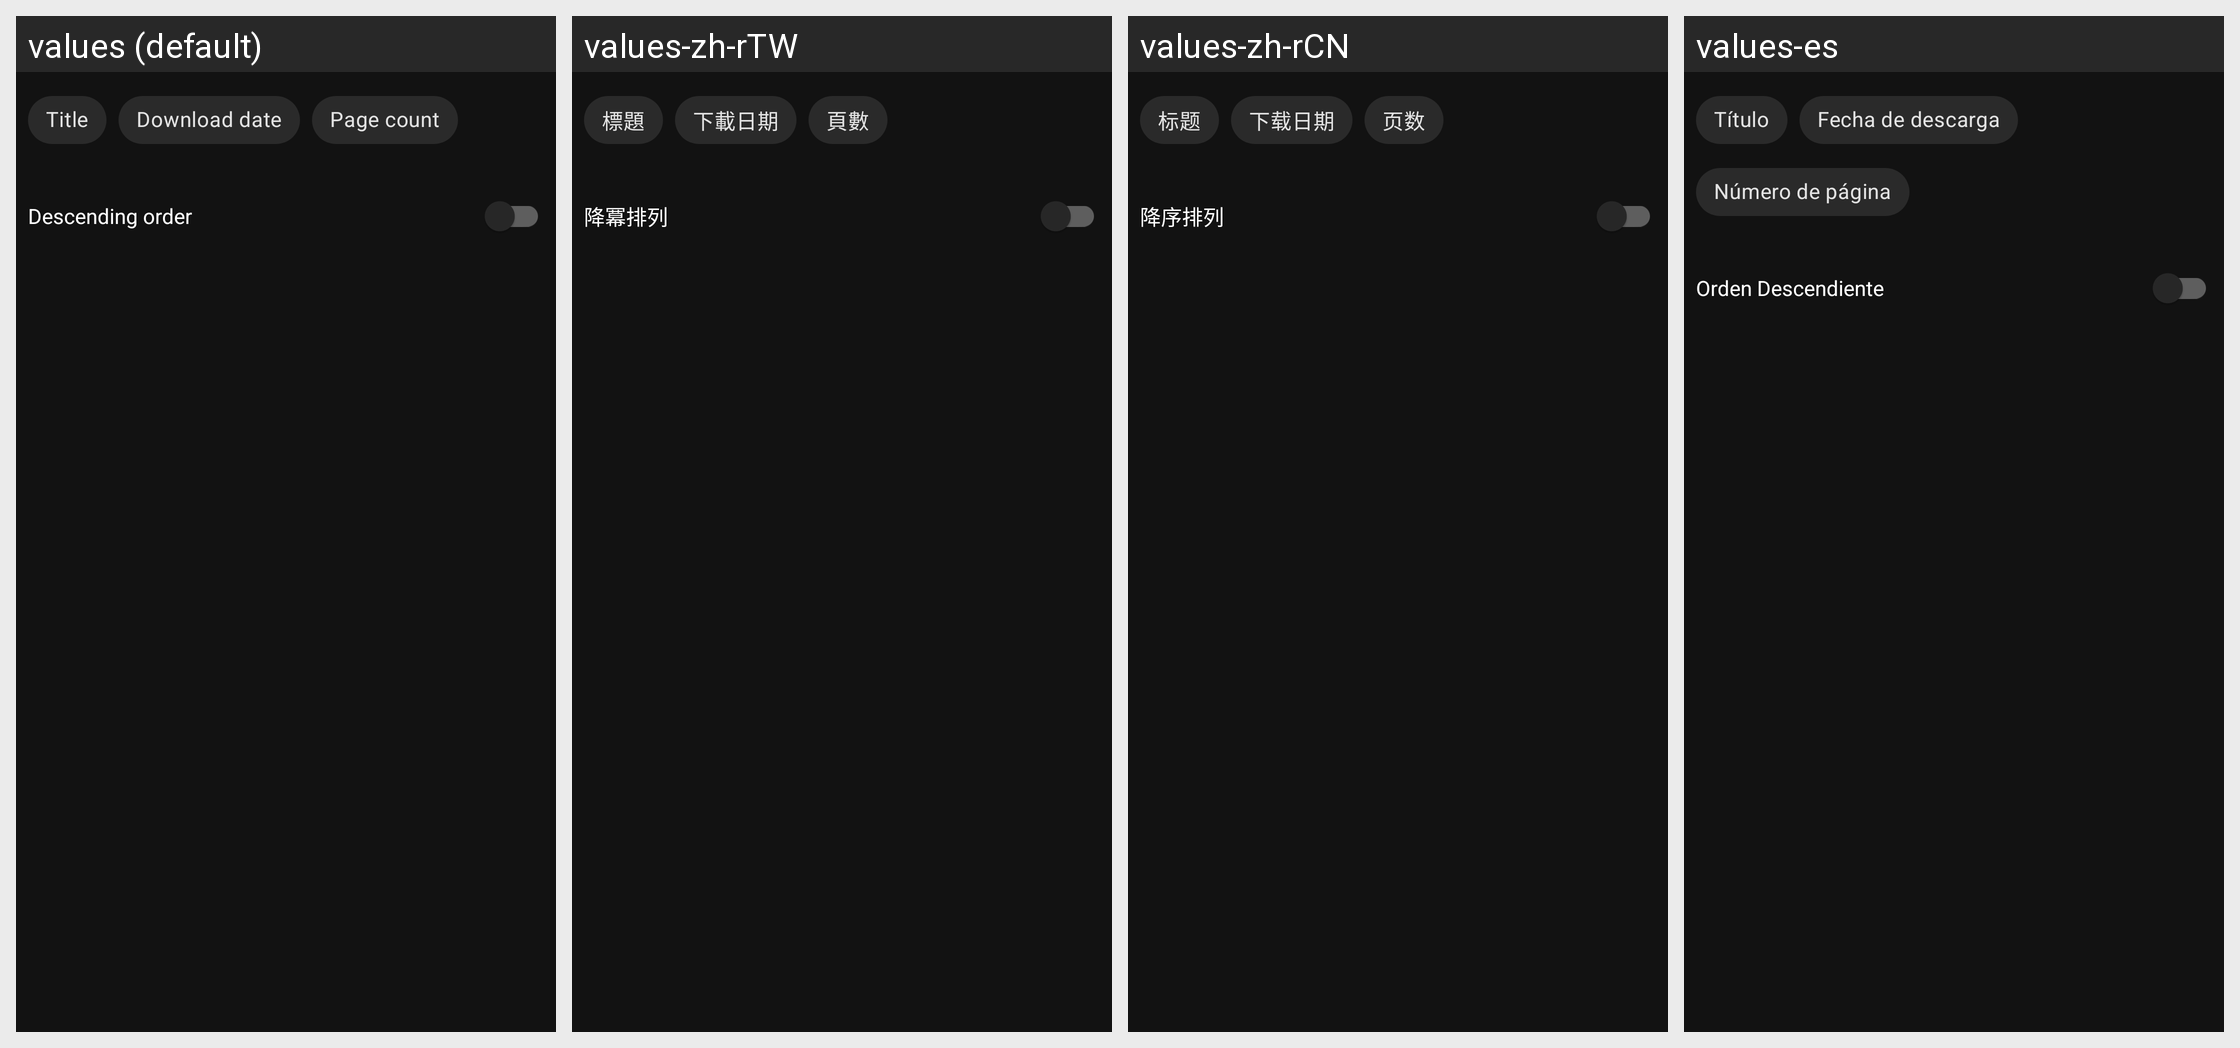

Here is an Android app screen in its default locale and in the app's own translations. Write out the translated-string differences for the strings that appear on this screen.
Android screen res/layout/local_sort_type.xml rendered under 4 locales, left to right: values (default), values-zh-rTW, values-zh-rCN, values-es. Device: Nexus 5 (rendered at 1080×1920; each locale shown at half size, 540×960, under a caption strip naming it); theme DarkTheme.
Other locales in the repository, not shown: values-ar, values-ar-rSA, values-ch, values-de, values-de-rDE, values-es-rES, values-fr-rFR, values-it, values-it-rIT, values-ja-rJP, values-ru-rRU, values-tr, values-tr-rTR, values-uk-rUA, values-zh.
Strings drawn on this screen, with the default value and each locale's value (text and hints the layout hard-codes, and strings that could not be matched under every locale, appear in the picture but are not listed):

title
  values: Title
  values-zh-rTW: 標題
  values-zh-rCN: 标题
  values-es: Título

download_date
  values: Download date
  values-zh-rTW: 下載日期
  values-zh-rCN: 下载日期
  values-es: Fecha de descarga

page_count
  values: Page count
  values-zh-rTW: 頁數
  values-zh-rCN: 页数
  values-es: Número de página

descending_order
  values: Descending order
  values-zh-rTW: 降冪排列
  values-zh-rCN: 降序排列
  values-es: Orden Descendiente
